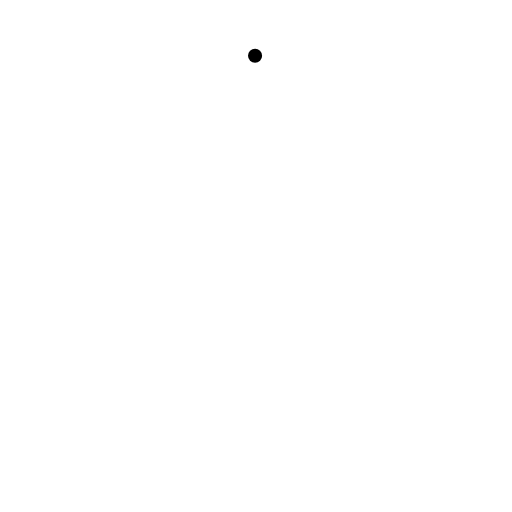
t = 0.00 s
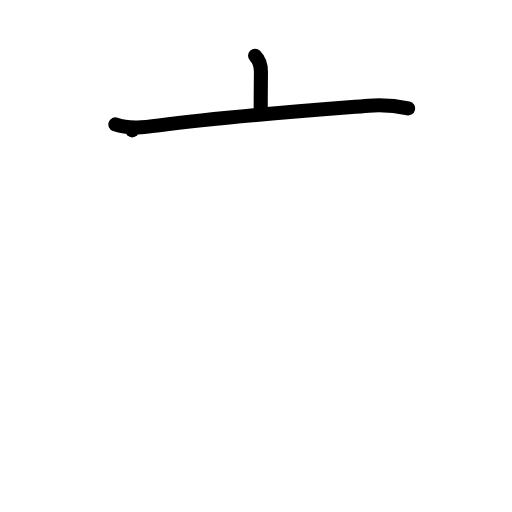
t = 2.00 s
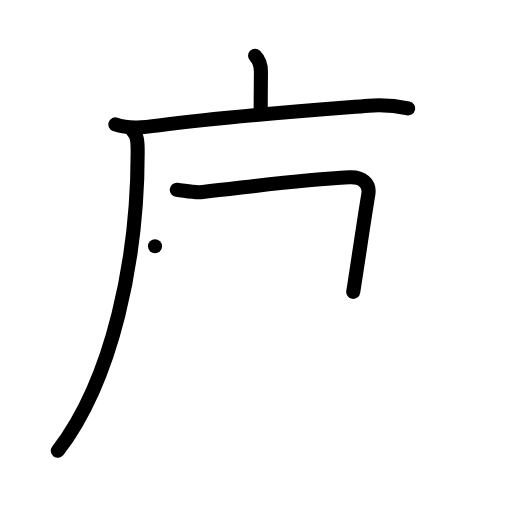
t = 4.00 s
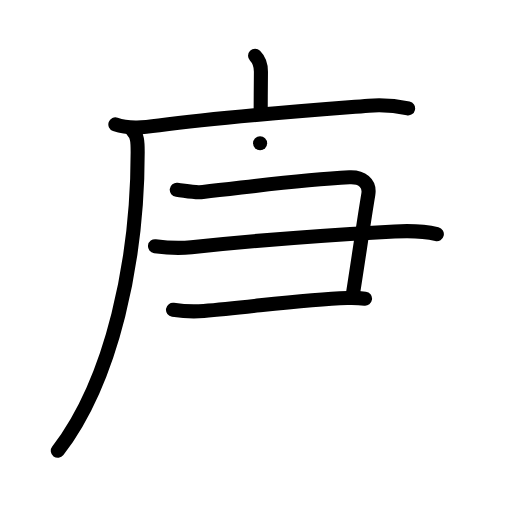
t = 6.00 s
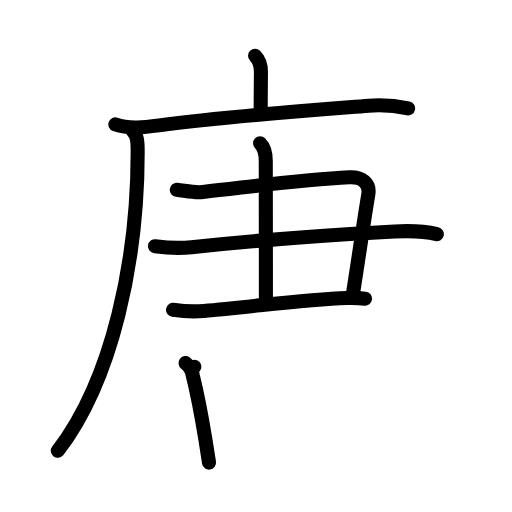
t = 8.00 s
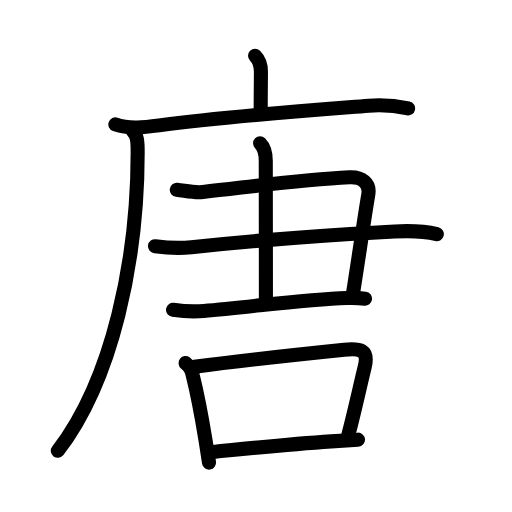
t = 10.00 s

The animated SVG that drew these frames (rendered in a browser with its animation timeline set to each time). Animation: 36 SMIL elements (animate=36); one cycle of 10.00 s.

<?xml version="1.0" encoding="UTF-8"?>
<!--
AniKanjiVG is licensed by CC-BY-SA Paul C. Sommerhoff (https://bitbucket.org/sommerhoff/anikanjivg).
AniKanjiVG uses KanjiVG which is licensed by CC-BY-SA Ulrich Apel (http://kanjivg.tagaini.net).
See also http://creativecommons.org/licenses/by-sa/3.0/
-->
<svg xmlns:kvg='http://kanjivg.tagaini.net' xmlns='http://www.w3.org/2000/svg' width='109' height='109' viewBox='0 0 109 109' style='fill:none;stroke:#000000;stroke-width:3;stroke-linecap:round;stroke-linejoin:round;' id="kvg:kanji_05510"><g id="kvg:05510" kvg:element="唐"><g id="kvg:05510-g1" kvg:element="广" kvg:position="tare" kvg:radical="nelson"><path id="kvg:05510-s1" kvg:type="㇑a" d="M54.3,11.88c0.91,0.91,1.25,2.12,1.25,3.4c0,0.78-0.05,4.96-0.05,7.71"><animate attributeName="d" begin="0.0s" dur="0.5s" from="M54.3,11.88C54.3,11.88,54.3,11.88,54.3,11.88" to="M54.3,11.88c0.91,0.91,1.25,2.12,1.25,3.4" />
<animate attributeName="d" begin="0.5s" dur="0.5s" from="M54.3,11.88c0.91,0.91,1.25,2.12,1.25,3.4c0,0,0,0,0,0,0" to="M54.3,11.88c0.91,0.91,1.25,2.12,1.25,3.4c0,0.78-0.05,4.96-0.05,7.71" />
</path>
<g id="kvg:05510-g2" kvg:element="厂"><path id="kvg:05510-s2" kvg:type="㇐" d="M24.56,26.48c2.94,1.05,6.31,0.61,9.31,0.21c14.38-1.93,31.75-3.18,44.63-4.19c2.99-0.23,5.46-0.05,8.38,0.58"><animate attributeName="d" begin="1.0s" dur="0.3333333333333333s" from="M24.56,26.48C24.56,26.48,24.56,26.48,24.56,26.48" to="M24.56,26.48c2.94,1.05,6.31,0.61,9.31,0.21" />
<animate attributeName="d" begin="1.3333333333333333s" dur="0.3333333333333333s" from="M24.56,26.48c2.94,1.05,6.31,0.61,9.31,0.21c0,0,0,0,0,0,0" to="M24.56,26.48c2.94,1.05,6.31,0.61,9.31,0.21c14.38-1.93,31.75-3.18,44.63-4.19" />
<animate attributeName="d" begin="1.6666666666666665s" dur="0.3333333333333333s" from="M24.56,26.48c2.94,1.05,6.31,0.61,9.31,0.21c14.38-1.93,31.75-3.18,44.63-4.19c0,0,0,0,0,0,0" to="M24.56,26.48c2.94,1.05,6.31,0.61,9.31,0.21c14.38-1.93,31.75-3.18,44.63-4.19c2.99-0.23,5.46-0.05,8.38,0.58" />
<animate attributeName="d" begin="0s" dur="1.0s" from="M-100,-100" to="M-100,-100" />
</path>
<path id="kvg:05510-s3" kvg:type="㇒" d="M28.15,27.75c1.11,1.11,1.16,2.34,1.16,4.63c0,22.87-5.31,48.37-17,63.59"><animate attributeName="d" begin="2.0s" dur="0.5s" from="M28.15,27.75C28.15,27.75,28.15,27.75,28.15,27.75" to="M28.15,27.75c1.11,1.11,1.16,2.34,1.16,4.63" />
<animate attributeName="d" begin="2.5s" dur="0.5s" from="M28.15,27.75c1.11,1.11,1.16,2.34,1.16,4.63c0,0,0,0,0,0,0" to="M28.15,27.75c1.11,1.11,1.16,2.34,1.16,4.63c0,22.87-5.31,48.37-17,63.59" />
<animate attributeName="d" begin="0s" dur="2.0s" from="M-100,-100" to="M-100,-100" />
</path>
</g>
</g>
<g id="kvg:05510-g3" kvg:element="⺕" kvg:variant="true" kvg:original="彑"><path id="kvg:05510-s4" kvg:type="㇕c" d="M37.63,40.4c2.01,0.24,3.73,0.69,5.57,0.48C54.5,39.62,64,38.25,74.4,37.75c2.61-0.12,4.41,1.21,4.01,3.62c-1.05,6.31-2.04,13.38-3.21,20.77"><animate attributeName="d" begin="3.0s" dur="0.25s" from="M37.63,40.4C37.63,40.4,37.63,40.4,37.63,40.4" to="M37.63,40.4c2.01,0.24,3.73,0.69,5.57,0.48" />
<animate attributeName="d" begin="3.25s" dur="0.25s" from="M37.63,40.4c2.01,0.24,3.73,0.69,5.57,0.48c0,0,0,0,0,0,0" to="M37.63,40.4c2.01,0.24,3.73,0.69,5.57,0.48C54.5,39.62,64,38.25,74.4,37.75" />
<animate attributeName="d" begin="3.5s" dur="0.25s" from="M37.63,40.4c2.01,0.24,3.73,0.69,5.57,0.48C54.5,39.62,64,38.25,74.4,37.75c0,0,0,0,0,0,0" to="M37.63,40.4c2.01,0.24,3.73,0.69,5.57,0.48C54.5,39.62,64,38.25,74.4,37.75c2.61-0.12,4.41,1.21,4.01,3.62" />
<animate attributeName="d" begin="3.75s" dur="0.25s" from="M37.63,40.4c2.01,0.24,3.73,0.69,5.57,0.48C54.5,39.62,64,38.25,74.4,37.75c2.61-0.12,4.41,1.21,4.01,3.62c0,0,0,0,0,0,0" to="M37.63,40.4c2.01,0.24,3.73,0.69,5.57,0.48C54.5,39.62,64,38.25,74.4,37.75c2.61-0.12,4.41,1.21,4.01,3.62c-1.05,6.31-2.04,13.38-3.21,20.77" />
<animate attributeName="d" begin="0s" dur="3.0s" from="M-100,-100" to="M-100,-100" />
</path>
<path id="kvg:05510-s5" kvg:type="㇐" d="M33,52.41c2.7,0.36,5.03,0.5,7.75,0.21c15.38-1.61,30.63-2.69,43.27-3.35c2.98-0.16,6.05-0.14,8.98,0.57"><animate attributeName="d" begin="4.0s" dur="0.3333333333333333s" from="M33,52.41C33,52.41,33,52.41,33,52.41" to="M33,52.41c2.7,0.36,5.03,0.5,7.75,0.21" />
<animate attributeName="d" begin="4.333333333333333s" dur="0.3333333333333333s" from="M33,52.41c2.7,0.36,5.03,0.5,7.75,0.21c0,0,0,0,0,0,0" to="M33,52.41c2.7,0.36,5.03,0.5,7.75,0.21c15.38-1.61,30.63-2.69,43.27-3.35" />
<animate attributeName="d" begin="4.666666666666667s" dur="0.3333333333333333s" from="M33,52.41c2.7,0.36,5.03,0.5,7.75,0.21c15.38-1.61,30.63-2.69,43.27-3.35c0,0,0,0,0,0,0" to="M33,52.41c2.7,0.36,5.03,0.5,7.75,0.21c15.38-1.61,30.63-2.69,43.27-3.35c2.98-0.16,6.05-0.14,8.98,0.57" />
<animate attributeName="d" begin="0s" dur="4.0s" from="M-100,-100" to="M-100,-100" />
</path>
<path id="kvg:05510-s6" kvg:type="㇐" d="M36.83,65.95c2.26,0.33,4.27,0.44,6.55,0.25c10.21-0.83,21.26-2.5,30.52-2.77c1.6-0.05,2.61,0,3.81,0.15"><animate attributeName="d" begin="5.0s" dur="0.3333333333333333s" from="M36.83,65.95C36.83,65.95,36.83,65.95,36.83,65.95" to="M36.83,65.95c2.26,0.33,4.27,0.44,6.55,0.25" />
<animate attributeName="d" begin="5.333333333333333s" dur="0.3333333333333333s" from="M36.83,65.95c2.26,0.33,4.27,0.44,6.55,0.25c0,0,0,0,0,0,0" to="M36.83,65.95c2.26,0.33,4.27,0.44,6.55,0.25c10.21-0.83,21.26-2.5,30.52-2.77" />
<animate attributeName="d" begin="5.666666666666667s" dur="0.3333333333333333s" from="M36.83,65.95c2.26,0.33,4.27,0.44,6.55,0.25c10.21-0.83,21.26-2.5,30.52-2.77c0,0,0,0,0,0,0" to="M36.83,65.95c2.26,0.33,4.27,0.44,6.55,0.25c10.21-0.83,21.26-2.5,30.52-2.77c1.6-0.05,2.61,0,3.81,0.15" />
<animate attributeName="d" begin="0s" dur="5.0s" from="M-100,-100" to="M-100,-100" />
</path>
</g>
<path id="kvg:05510-s7" kvg:type="㇑a" d="M55.37,30.5c1.07,1.06,1.21,2.25,1.21,3.75c0,1.02,0.03,23,0.03,30"><animate attributeName="d" begin="6.0s" dur="0.5s" from="M55.37,30.5C55.37,30.5,55.37,30.5,55.37,30.5" to="M55.37,30.5c1.07,1.06,1.21,2.25,1.21,3.75" />
<animate attributeName="d" begin="6.5s" dur="0.5s" from="M55.37,30.5c1.07,1.06,1.21,2.25,1.21,3.75c0,0,0,0,0,0,0" to="M55.37,30.5c1.07,1.06,1.21,2.25,1.21,3.75c0,1.02,0.03,23,0.03,30" />
<animate attributeName="d" begin="0s" dur="6.0s" from="M-100,-100" to="M-100,-100" />
</path>
<g id="kvg:05510-g4" kvg:element="口" kvg:radical="tradit"><path id="kvg:05510-s8" kvg:type="㇑" d="M39.5,77.3c0.85,0.65,1.36,1.51,1.52,2.56c1.1,4.38,1.87,8.58,2.73,13.84c0.28,1.7,0.53,3.33,0.75,4.79"><animate attributeName="d" begin="7.0s" dur="0.3333333333333333s" from="M39.5,77.3C39.5,77.3,39.5,77.3,39.5,77.3" to="M39.5,77.3c0.85,0.65,1.36,1.51,1.52,2.56" />
<animate attributeName="d" begin="7.333333333333333s" dur="0.3333333333333333s" from="M39.5,77.3c0.85,0.65,1.36,1.51,1.52,2.56c0,0,0,0,0,0,0" to="M39.5,77.3c0.85,0.65,1.36,1.51,1.52,2.56c1.1,4.38,1.87,8.58,2.73,13.84" />
<animate attributeName="d" begin="7.666666666666667s" dur="0.3333333333333333s" from="M39.5,77.3c0.85,0.65,1.36,1.51,1.52,2.56c1.1,4.38,1.87,8.58,2.73,13.84c0,0,0,0,0,0,0" to="M39.5,77.3c0.85,0.65,1.36,1.51,1.52,2.56c1.1,4.38,1.87,8.58,2.73,13.84c0.28,1.7,0.53,3.33,0.75,4.79" />
<animate attributeName="d" begin="0s" dur="7.0s" from="M-100,-100" to="M-100,-100" />
</path>
<path id="kvg:05510-s9" kvg:type="㇕b" d="M41.38,78.09c8.99-1.19,24.97-2.92,31.9-3.63c3.26-0.34,5.29-0.11,4.36,3.67c-1.07,4.36-2.08,9.14-3.47,14.42"><animate attributeName="d" begin="8.0s" dur="0.3333333333333333s" from="M41.38,78.09C41.38,78.09,41.38,78.09,41.38,78.09" to="M41.38,78.09c8.99-1.19,24.97-2.92,31.9-3.63" />
<animate attributeName="d" begin="8.333333333333334s" dur="0.3333333333333333s" from="M41.38,78.09c8.99-1.19,24.97-2.92,31.9-3.63c0,0,0,0,0,0,0" to="M41.38,78.09c8.99-1.19,24.97-2.92,31.9-3.63c3.26-0.34,5.29-0.11,4.36,3.67" />
<animate attributeName="d" begin="8.666666666666666s" dur="0.3333333333333333s" from="M41.38,78.09c8.99-1.19,24.97-2.92,31.9-3.63c3.26-0.34,5.29-0.11,4.36,3.67c0,0,0,0,0,0,0" to="M41.38,78.09c8.99-1.19,24.97-2.92,31.9-3.63c3.26-0.34,5.29-0.11,4.36,3.67c-1.07,4.36-2.08,9.14-3.47,14.42" />
<animate attributeName="d" begin="0s" dur="8.0s" from="M-100,-100" to="M-100,-100" />
</path>
<path id="kvg:05510-s10" kvg:type="㇐b" d="M45.2,96.22c4.83-0.46,15.46-1.6,25.3-2.26c1.96-0.13,3.89-0.25,5.71-0.36"><animate attributeName="d" begin="9.0s" dur="0.5s" from="M45.2,96.22C45.2,96.22,45.2,96.22,45.2,96.22" to="M45.2,96.22c4.83-0.46,15.46-1.6,25.3-2.26" />
<animate attributeName="d" begin="9.5s" dur="0.5s" from="M45.2,96.22c4.83-0.46,15.46-1.6,25.3-2.26c0,0,0,0,0,0,0" to="M45.2,96.22c4.83-0.46,15.46-1.6,25.3-2.26c1.96-0.13,3.89-0.25,5.71-0.36" />
<animate attributeName="d" begin="0s" dur="9.0s" from="M-100,-100" to="M-100,-100" />
</path>
</g>
</g>
</svg>
